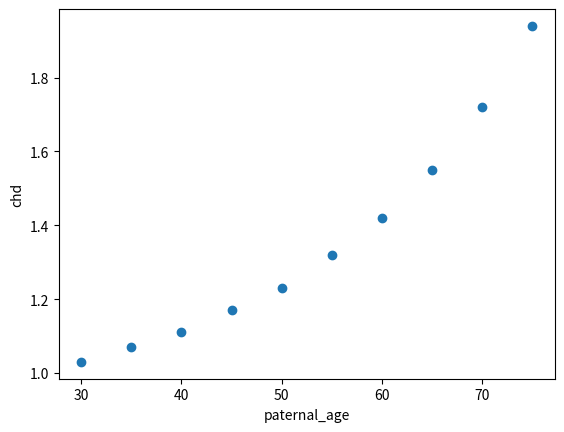

Python code for this plot:
import numpy as np
import matplotlib.pyplot as plt

#Pseudocode:1.Create dictionary through "For" loop. one in chd matches with one in Paternal_age.
#2.Print the results.
#3.Give the plot.
#4.Create a variable that can be modyfy each time.

paternal_age=[30,35,40,45,50,55,60,65,70,75]
#This is for creating a list of paternal age.

chd=[1.03,1.07,1.11,1.17,1.23,1.32,1.42,1.55,1.72,1.94]
#This is for creating a list of or the relative risk of having heart diseases in child.

age_risk={}
#This is the dictionary.

for i in range(10):
    age_risk[paternal_age[i]]=chd[i]
#This loop gives each value of the dictionary.

print(age_risk)
#1.This is the output of the dictionary that the practical sheet asked for.

newage=30                  #2.This is the variable that can modify each time
print(age_risk[newage])    #This gives the value in the dictionary.(The risk of having illness.)

#3. This is the plot the Return asked for.
plt.scatter(paternal_age,chd,)
plt.xlabel("paternal_age")
plt.ylabel("chd")
plt.show()



